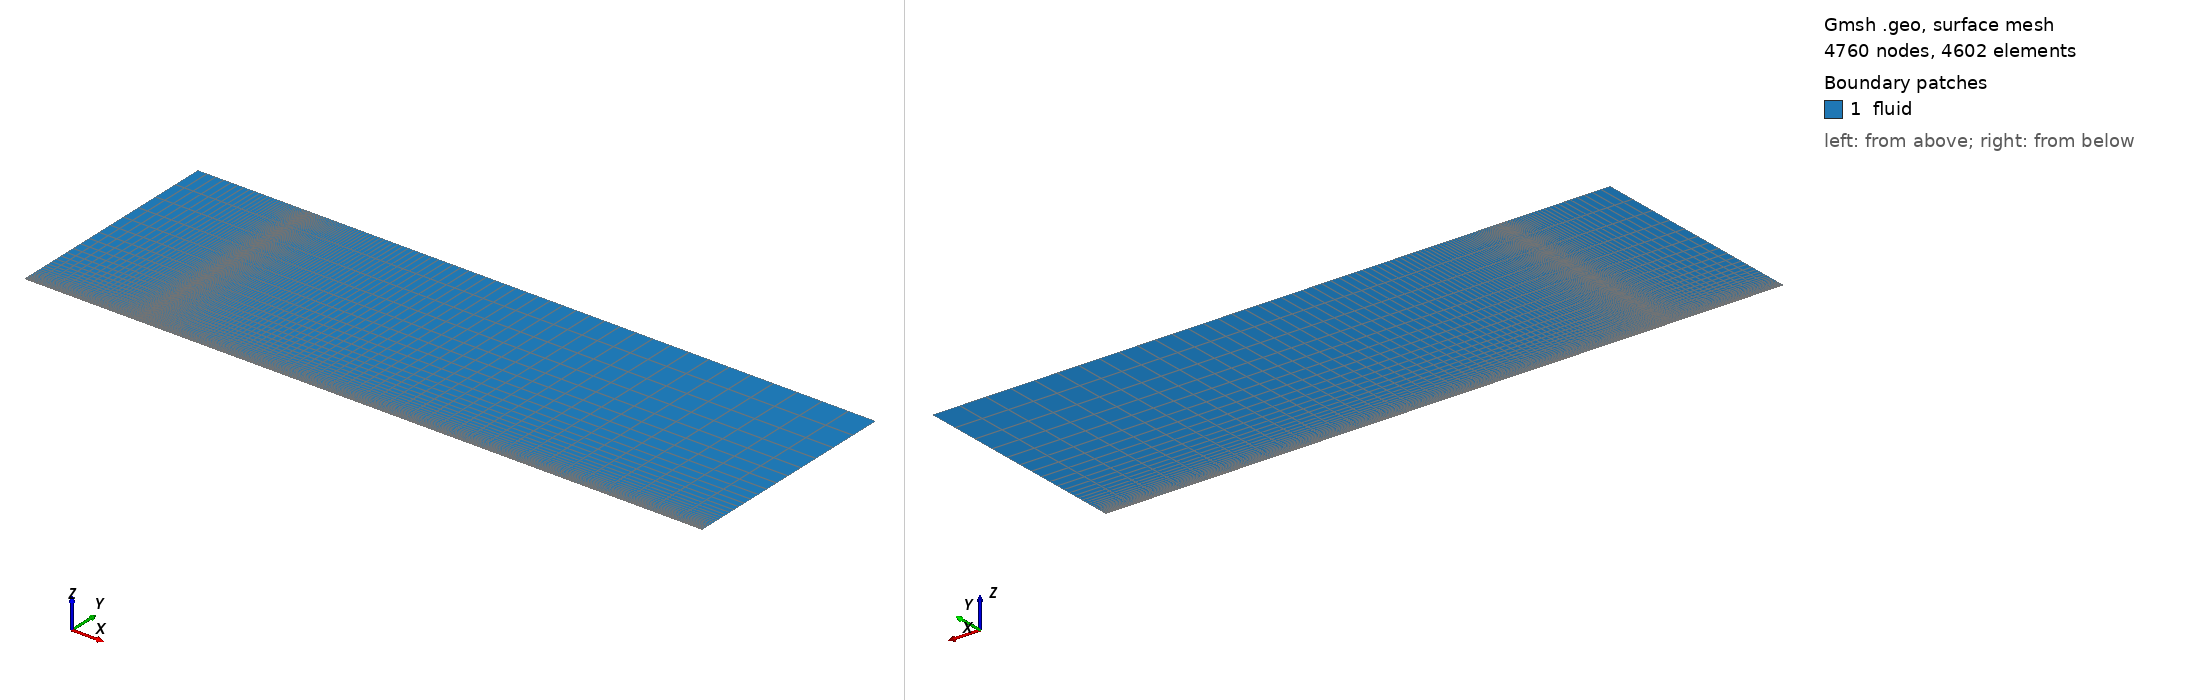

Gmsh geometry script, surface-meshed: 4760 nodes, 4602 surface elements. Boundary patches (legend numbers): 1 fluid. Left view from above one corner, right view from below the opposite corner. Legend entries are the model's physical surfaces. The drawing asked Gmsh for element sizes between 1% and 20% of the model's largest extent; the script's own settings can give other sizes.

=== plate_mesh.geo (drawn) ===
// Parameters 
L_plate = 1.0;
L_leadup = 0.2;
L_domain = L_plate + L_leadup;
h_domain = 0.4;
lc = 1.0;


// Points
Point(1) = {0, 0, 0, lc};            // Bottom Left
Point(2) = {L_leadup, 0, 0, lc};        // Plate LE
Point(3) = {L_domain, 0, 0, lc};     // Plate TE AND bottom right
Point(4) = {0, h_domain, 0, lc};       // Top left
Point(5) = {L_leadup, h_domain, 0, lc}; // Plate LE at top wall
Point(6) = {L_domain, h_domain, 0, lc};   // Top right


// Lines
Line(1) = {1, 2};  // Leadup to Plate
Line(2) = {2, 3};  // Plate
Line(3) = {1, 4}; // Inlet
Line(4) = {4, 5}; // Top wall: corner to LE
Line(5) = {5, 6}; // Top wall: LE to TE
Line(6) = {2, 5}; // Plate LE to top wall
Line(7) = {3, 6}; // Outlet


// Surfaces
Curve Loop(1) = {1, 6, -4, -3}; // Left block
Curve Loop(2) = {2, 7, -5, -6}; // Right block


// Meshing
// x leadup
Transfinite Curve {1, 4} = 40 Using Progression 0.92;

// x plate
Transfinite Curve {2, 5} = 80 Using Progression 1.05;

// y
Transfinite Curve {3, 6, 7} = 40 Using Progression 1.15;

// Converting to quads
Plane Surface(1) = {1};
Plane Surface(2) = {2};
Transfinite Surface {1};
Transfinite Surface {2};
Recombine Surface {1, 2};


// Physical Groups
Physical Curve("inlet") = {3};
Physical Curve("outlet") = {7};
Physical Curve("farfield") = {4, 5};
Physical Curve("symmetry") = {1};
Physical Curve("wall") = {2};
Physical Surface("fluid") = {1, 2};


// Meshing (for gmsh viewing)
Mesh 2;
